Run: headless pygame with SDL's dummy video driver; simulated clock (each Clock.tick advances the game by its frame time, no real sleeping); random seed 0; keys injected as events and as key.get_pressed() state; no mouse input.
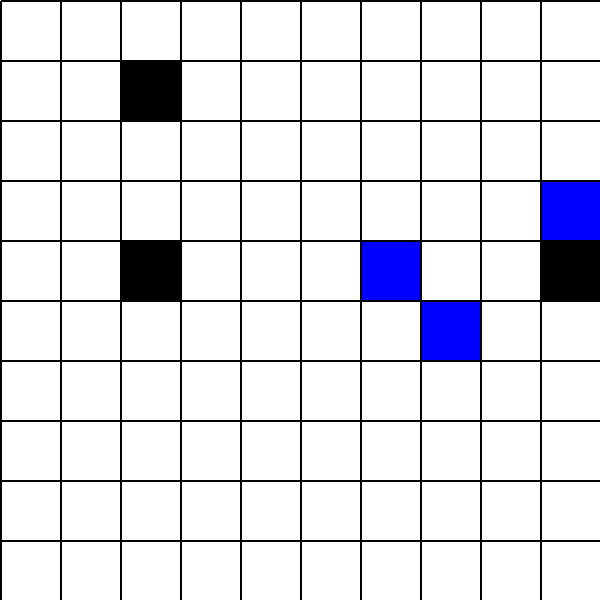
Frame 1 of 4 · flips 1–60 · no input
Frame 2 of 4 · flips 61–180 · tapped SPACE, RETURN · held RIGHT (→), D · screen unchanged from frame 1, image omitted
Frame 3 of 4 · flips 181–300 · held DOWN (↓), S · screen unchanged from frame 2, image omitted
Frame 4 of 4 · flips 301–420 · held LEFT (←), A, UP (↑), W · screen unchanged from frame 3, image omitted

The pygame program that drew these frames:

import pygame
import random
import math

# robot that moves across the grid
class Robot:
    def __init__(self, x, y, dest_x, dest_y, closest_obstacle, screen, allobstacles):
        self.screen = screen
        self.x = x
        self.y = y
        self.dest_x = dest_x
        self.dest_y = dest_y
        self.closest_obstacle = closest_obstacle
        self.width = 60
        self.height = 60
        self.vel = 60
        self.allobstacles = allobstacles
        self.numObstacles = random.randint(1, 3)

    def drawObstacles(self):

        # Generate random placement for 3 alarms
        obstacle_coordinates = []
        for (i) in range(self.numObstacles):
            x = random.randint(0, 9) * 60
            y = random.randint(0, 9) * 60
            obstacle_coordinates.append((x, y))

        # paint alarms to screen
        for coord in obstacle_coordinates:
            rect = pygame.Rect(coord[0], coord[1], self.width, self.height)
            pygame.draw.rect(self.screen, "black", rect)

        pygame.display.update()

    # move robot to closest obstacle
    def move(self, closest_ob):
        vel = 60

        self.dest_x = closest_ob[0]
        self.dest_y = closest_ob[1]

        pygame.draw.rect(self.screen, (255, 0, 0), (self.x, self.y, self.width, self.height))
        pygame.display.update()

        # clear robot's old position
        old_x = self.x
        old_y = self.y
        pygame.draw.rect(self.screen, (255, 255, 255), (old_x, old_y, self.width, self.height))

        if self.y > self.dest_y:
            self.y -= vel  # go up
        elif self.y < self.dest_y:
            self.y += vel  # go down
        else:
            # Only update x coordinate if the robot is not moving vertically
            if self.y == self.dest_y:
                if self.x < self.dest_x:
                    self.x += vel
                elif self.x > self.dest_x:
                    self.x -= vel

        if (self.x, self.y) == closest_ob:
            pygame.draw.rect(self.screen, (0, 255, 0), (self.x, self.y, self.width, self.height))
            pygame.display.update()
            self.vel = 0  # stop moving
            return

        pygame.draw.rect(self.screen, (255, 0, 0), (self.x, self.y, self.width, self.height))
        pygame.display.update()

    def reachDest(self):
        return self.x == self.dest_x and self.y == self.dest_y


class Game:

    def __init__(self, num_robots):

        self.unassigned = []
        self.num_robots = num_robots

        # playing area dimensions
        self.gridw = 600
        self.gridh = 600

        # robot height and width
        self.width = 60
        self.height = 60

        # obstacle locations
        self.ob_coordinates = []

        self.robots = []

        self.cur_pos = 0, 0

        self.genMap()  # generate random placement for alarms

        self.assigned = []  # all finished tasks
        self.bot_pos = []  # bot positions after they reach dest, for next set of tasks

        self.r_x = 0
        self.r_y = 0

        self.num_alarms = 3

        pygame.init() # initializes pygame window

        # create a screen:
        self.screen = pygame.display.set_mode((self.gridw, self.gridh))

        self.main()

    def main(self):
        self.screen.fill((255, 255, 255))
        self.ob_coordinates = self.drawAlarms()  # create array of tasks (coordinates)
        self.unassigned = self.ob_coordinates.copy()  # tasks to do
        # obstacle_coordinates = self.drawObstacles()

        # Create an instance of the Robot class
        Bot = Robot(0, 0, 0, 0, None, self.screen, None)
        Bot.drawObstacles()

        # create certain number of robots
        for (i) in range(self.num_robots):

            # generate random starting positions for robots
            self.r_x = random.randint(0, 9) * 60
            self.r_y = random.randint(0, 9) * 60

            closest_obstacle = self.detectObstacles(self.unassigned)  # get the closest obstacle for each robot

            # make sure robots don't go to same alarm
            if closest_obstacle in self.unassigned:
                dest_x, dest_y = closest_obstacle

                self.unassigned.remove(closest_obstacle)
                self.assigned.append(closest_obstacle)

                # make a new robot at a random starting position
                self.robots.append(Robot(self.r_x, self.r_y, dest_x, dest_y, closest_obstacle, self.screen, self.unassigned))

        pygame.time.set_timer(pygame.USEREVENT, 500)

        while True:
            for event in pygame.event.get():
                if event.type == pygame.QUIT:
                    exit()

                elif event.type == pygame.USEREVENT:

                    # if self.num_robots > self.num_alarms:
                    for robot in self.robots:  # for each robot made

                        robot.move(robot.closest_obstacle)  # move all the robots to their closest task
                        reachDest = [robot.reachDest() for robot in self.robots]

                        if all(reachDest):  # if reach dest is true for this robot
                            self.cur_pos = robot.x, robot.y
                            self.bot_pos.append(self.cur_pos)
                            pygame.time.set_timer(pygame.USEREVENT, 0)

                    # if self.unassigned:  # if there is leftover tasks
                    #
                    #     # get the current positions of the robots and recalculate the robot closest to an obstacle
                    #     closest_obstacle = self.unassigned[0]  # get the closest obstacle for each robot
                    #
                    #     # get the closest bot to the remaining obstacle
                    #     closest_bot = self.calcNearestBot()
                    #     move_x, move_y = closest_bot
                    #
                    #     self.unassigned.remove(closest_obstacle)  # remove from to do list
                    #     self.assigned.append(closest_obstacle)  # add to finished task list
                    #
                    #     # get closest_bot
                    #     for bot in self.robots:
                    #         if bot.x == move_x and bot.y == move_y:
                    #             bot.closest_obstacle = closest_obstacle
                    #         bot.move(bot.closest_obstacle)  # move all the robots to their closest task
                    #
                    # elif not self.unassigned:
                    #     # when unassigned is empty then add more tasks
                    #     self.ob_coordinates = self.drawAlarms()  # create array of tasks (coordinates)
                    #     self.unassigned = self.ob_coordinates.copy()  # tasks to do

            self.drawGrid()


# create the grid environment
    def drawGrid(self):
        for x in range(0, 600, 60):
            pygame.draw.line(self.screen, 0, (1, x), (600, x), 2)
            pygame.draw.line(self.screen, 0, (x, 1), (x, 600), 2)
        pygame.display.update()


    def genMap(self):
        rows = 10
        cols = 10

        # Generate the matrix with all 0's
        self.matrix = [[0 for j in range(cols)] for i in range(rows)]

        # control number of total generated alarms
        for (i) in range(3):
            row = random.randint(0, rows - 1)
            col = random.randint(0, cols - 1)
            self.matrix[row][col] = 1

    def drawAlarms(self):
        # Clear the screen
        self.screen.fill((255, 255, 255))

        # Generate random placement for 3 alarms
        self.ob_coordinates = []
        for (i) in range(self.num_alarms):
            x = random.randint(0, 9) * 60
            y = random.randint(0, 9) * 60
            self.ob_coordinates.append((x, y))

        # paint alarms to screen
        for coord in self.ob_coordinates:
            rect = pygame.Rect(coord[0], coord[1], self.width, self.height)
            pygame.draw.rect(self.screen, "blue", rect)

        pygame.display.update()
        return self.ob_coordinates

    # find closest robot to the remaining obstacle
    # returns the coordinates of the closest robot to the rem obstacle
    def calcNearestBot(self):

        closest_dist = float('inf')
        closest_bot = None

        for robot in self.robots:

            dist = ((robot.x - self.unassigned[0][0]) ** 2 + (robot.y - self.unassigned[0][1]) ** 2) ** 0.5
            print("dist", dist)
            if dist < closest_dist:
                closest_dist = dist
                closest_bot = robot

        return closest_bot


    # given the set of obstacles find the closest obstacle to the robot
    def detectObstacles(self, ob_coordinates):

        player_pos = (self.r_x, self.r_y)

        print(ob_coordinates)

        # initialize the closest distance and obstacle to the first obstacle in the set
        closest_dist = ((ob_coordinates[0][0] - player_pos[0]) ** 2 +
                        (ob_coordinates[0][1] - player_pos[1]) ** 2) ** 0.5
        self.closest_obstacle = ob_coordinates[0]

        # iterate over all obstacles and update closest distance and obstacle if a closer one is found
        for coord in ob_coordinates:
            dist = ((coord[0] - player_pos[0]) ** 2 + (coord[1] - player_pos[1]) ** 2) ** 0.5
            if dist < closest_dist:
                closest_dist = dist
                self.closest_obstacle = coord

        return self.closest_obstacle


if __name__ == "__main__":
    game = Game(num_robots=1)
